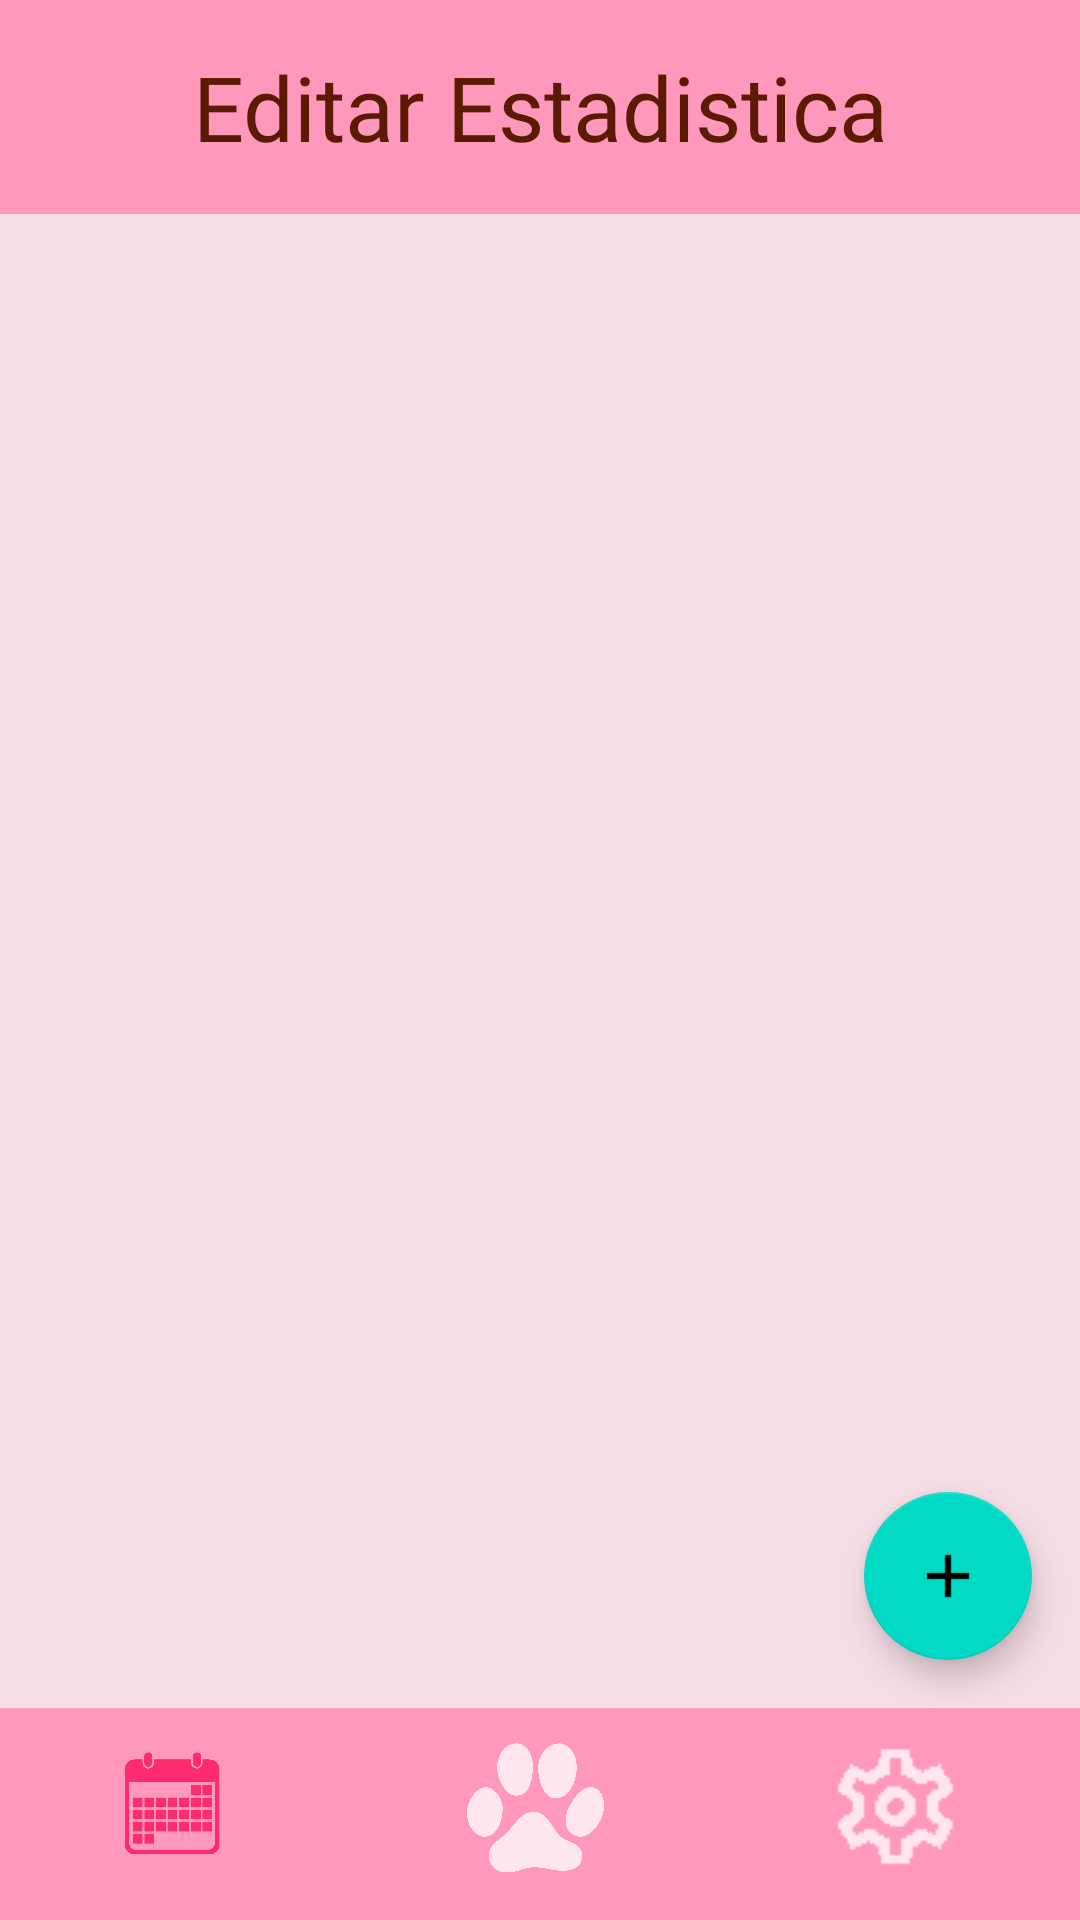

Android layout source for this screen:
<!-- AndroidManifest.xml: application theme Theme.AppsMoviles -->
<!-- res/layout/adddato.xml -->
<?xml version="1.0" encoding="utf-8"?>
<LinearLayout xmlns:android="http://schemas.android.com/apk/res/android"
xmlns:tools="http://schemas.android.com/tools"
android:layout_width="match_parent"
android:layout_height="match_parent"
xmlns:app="http://schemas.android.com/apk/res-auto"
android:background="#f5dde5"
android:orientation="vertical"
tools:context=".addDato">
<com.google.android.material.appbar.AppBarLayout
    android:layout_width="match_parent"
    android:layout_height="match_parent"
    android:layout_weight="4"
    android:background="#ff98ba">
    <TextView
        android:layout_width="match_parent"
        android:layout_height="match_parent"
        android:textColor="#5b1a04"
        android:animateLayoutChanges="true"
        android:text="Editar Estadistica"
        android:fontFamily="@font/quicksand_bold"
        android:textSize="30sp"
        android:gravity="center"
        />
</com.google.android.material.appbar.AppBarLayout>
    <FrameLayout
        android:layout_width="match_parent"
        android:layout_height="match_parent"
        android:layout_weight="1">
    <androidx.cardview.widget.CardView
        android:layout_width="match_parent"
        android:layout_height="wrap_content">
        <TableLayout xmlns:android="http://schemas.android.com/apk/res/android"
            android:layout_width="match_parent"
            android:layout_height="match_parent"
            android:id="@+id/tabla"
            android:stretchColumns="*">
        </TableLayout>
    </androidx.cardview.widget.CardView>
        <com.google.android.material.floatingactionbutton.FloatingActionButton
            android:id="@+id/floating_action_button_2"
            android:layout_width="wrap_content"
            android:layout_height="wrap_content"
            android:layout_margin="16dp"
            android:layout_gravity="end|bottom"
            app:srcCompat="@drawable/plus_icon_white"
            app:backgroundTint="@color/teal_200"
            android:contentDescription="TODO"/>
    </FrameLayout>

    <LinearLayout
    android:layout_width="match_parent"
    android:layout_height="match_parent"
    android:background="#ff98ba"
    android:layout_weight="4">
    <ImageButton
        android:id="@+id/recordatorio"
        android:layout_width="0dp"
        android:layout_height="match_parent"
        android:layout_marginBottom="5dp"
        android:layout_marginLeft="2dp"
        android:layout_marginRight="5dp"
        android:layout_marginTop="0dp"
        android:adjustViewBounds="true"
        android:scaleType="fitCenter"
        android:layout_weight="1"
        android:background="#ff98ba"
        android:src="@drawable/calendarselected"/>
    <ImageButton
        android:id="@+id/main_boton"
        android:layout_width="0dp"
        android:layout_height="match_parent"
        android:layout_marginBottom="5dp"
        android:layout_marginLeft="2dp"
        android:layout_marginRight="5dp"
        android:layout_marginTop="0dp"
        android:adjustViewBounds="true"
        android:padding="10dp"
        android:scaleType="fitCenter"
        android:layout_weight="1"
        android:background="#ff98ba"
        android:src="@drawable/icon_main_unselect"/>
    <ImageButton
        android:id="@+id/configuracion"
        android:layout_width="0dp"
        android:layout_height="match_parent"
        android:layout_marginBottom="5dp"
        android:layout_marginLeft="2dp"
        android:layout_marginRight="5dp"
        android:layout_marginTop="0dp"
        android:adjustViewBounds="true"
        android:padding="10dp"
        android:scaleType="fitCenter"
        android:layout_weight="1"
        android:background="#ff98ba"
        android:src="@drawable/setting"/>
</LinearLayout>
</LinearLayout>
<!-- resources referenced by this layout -->
<resources>
  <color name="teal_200">#FF03DAC5</color>
  <!-- drawable calendarselected: png bitmap (drawable, 10667 bytes) -->
  <!-- drawable icon_main_unselect: png bitmap (drawable, 16745 bytes) -->
  <!-- drawable plus_icon_white: png bitmap (drawable, 2016 bytes) -->
  <!-- drawable setting: png bitmap (drawable, 2318 bytes) -->
  <style name="Theme.AppsMoviles" parent="Theme.MaterialComponents.DayNight.NoActionBar">
          
          <item name="colorPrimary">@color/purple_500</item>
          <item name="colorPrimaryVariant">@color/purple_700</item>
          <item name="colorOnPrimary">@color/white</item>
          
          <item name="colorSecondary">@color/teal_200</item>
          <item name="colorSecondaryVariant">@color/teal_700</item>
          <item name="colorOnSecondary">@color/black</item>
          
          <item name="android:statusBarColor" tools:targetApi="l">?attr/colorPrimaryVariant</item>
          
      </style>
  <color name="purple_500">#FF6200EE</color>
  <color name="purple_700">#FF98BA</color>
  <color name="white">#FFFFFFFF</color>
  <color name="teal_700">#FF018786</color>
  <color name="black">#FF000000</color>
</resources>
